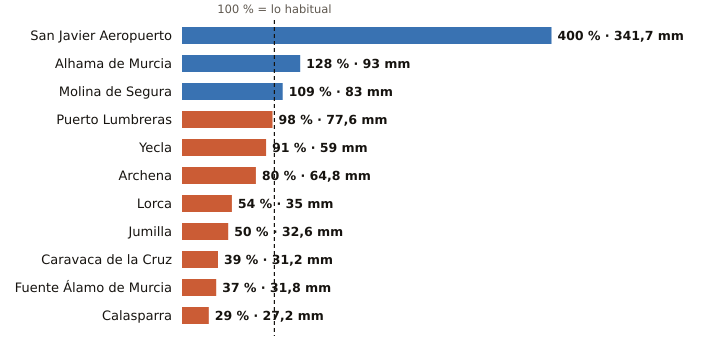

Data behind this chart, as committed beside it:
estacion, provincia, indicativo, mm_otono, referencia_mm, pct, periodo_referencia, hasta, hora
San Javier Aeropuerto, Murcia, 7031X, 341.7, 85.4, 400, 2011-2025, 2026-11-14, 18
Alhama de Murcia, Murcia, 7227X, 93.0, 72.7, 128, 2004-2025, 2026-11-14, 17
Molina de Segura, Murcia, 7237E, 83.0, 76.4, 109, 2005-2025, 2026-11-14, 18
Puerto Lumbreras, Murcia, 7211B, 77.6, 79.0, 98, 1991-2020, 2026-11-14, 17
Yecla, Murcia, 7275C, 59.0, 65.0, 91, 2009-2025, 2026-11-14, 18
Archena, Murcia, 7158X, 64.8, 80.8, 80, 2008-2025, 2026-11-14, 16
Lorca, Murcia, 7209, 35.0, 65.3, 54, 1991-2020, 2026-11-14, 18
Jumilla, Murcia, 7138B, 32.6, 65.8, 50, 2009-2025, 2026-11-14, 17
Caravaca de la Cruz, Murcia, 7119B, 31.2, 79.6, 39, 2009-2025, 2026-11-14, 18
Fuente Álamo de Murcia, Murcia, 7023X, 31.8, 86.8, 37, 2008-2025, 2026-11-14, 17
Calasparra, Murcia, 7121A, 27.2, 94.2, 29, 2008-2025, 2026-11-14, 17
